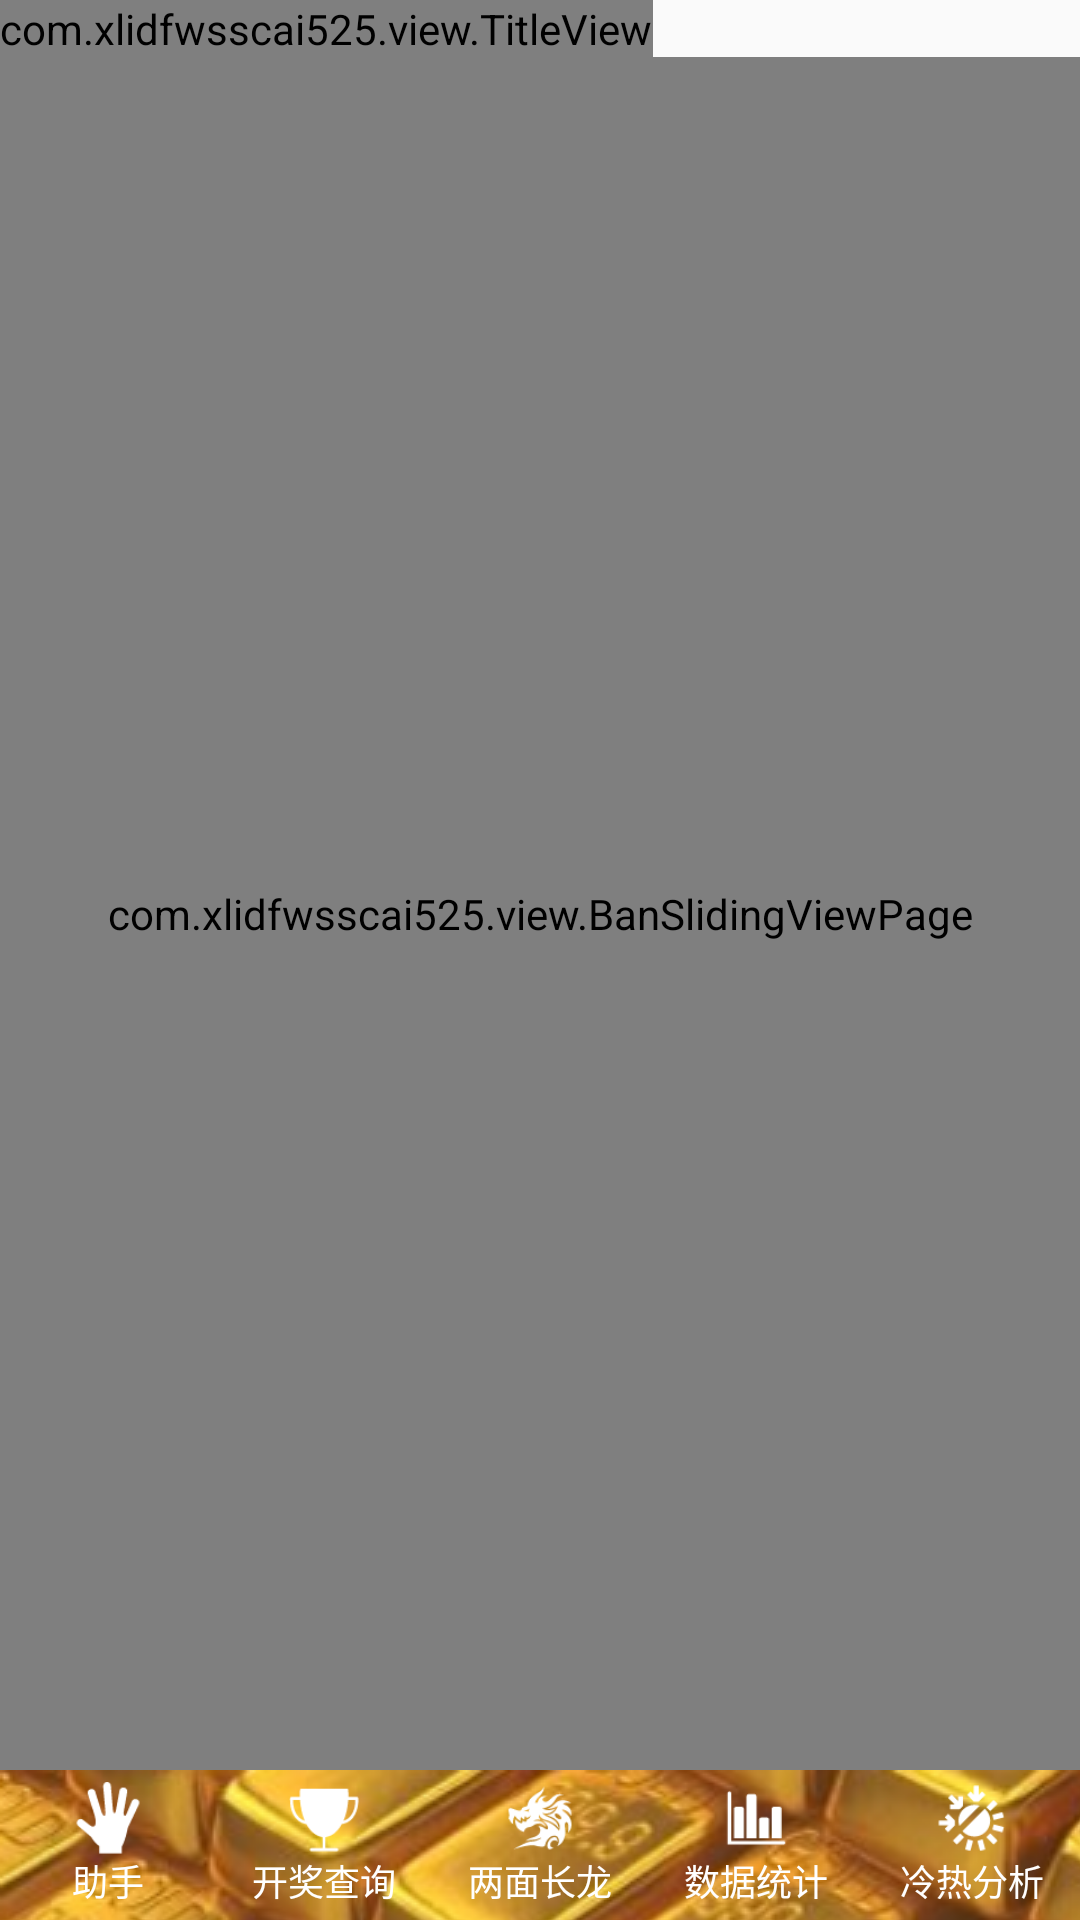

Write the Android layout XML for this screen, with the resource values it uses.
<!-- AndroidManifest.xml: application theme AppTheme -->
<!-- res/layout/activity_main.xml -->
<?xml version="1.0" encoding="utf-8"?>
<android.support.v4.widget.DrawerLayout xmlns:android="http://schemas.android.com/apk/res/android"
    xmlns:app="http://schemas.android.com/apk/res-auto"
    android:id="@+id/draw"
    android:layout_width="match_parent"
    android:layout_height="match_parent">
<LinearLayout
    android:layout_width="match_parent"
    android:layout_height="match_parent"
    android:orientation="vertical"
    >

    <com.xlidfwsscai525.view.TitleView
        android:layout_width="wrap_content"
        android:layout_height="wrap_content"
        android:id="@+id/title_view"
   />

    <com.xlidfwsscai525.view.BanSlidingViewPage
        android:layout_width="match_parent"
        android:layout_height="match_parent"
        android:id="@+id/banSlidingView"
        android:layout_weight="1"
        />

    <LinearLayout
    android:layout_width="match_parent"
    android:layout_height="50dp"
    android:orientation="horizontal"
        android:background="@drawable/repeat_tab_bg"
    android:weightSum="5"
    >
        <LinearLayout
            android:id="@+id/ll0"
            android:layout_width="match_parent"
            android:layout_height="match_parent"
            android:orientation="vertical"
            android:layout_weight="1"
            android:gravity="center"
            >

            <ImageView
                android:id="@+id/iv0"
                android:layout_width="match_parent"
                android:layout_height="24dp"
                android:src="@drawable/tab_found_off"
                />
            <TextView
                android:id="@+id/tv0"
                android:layout_width="match_parent"
                android:layout_height="wrap_content"
                android:textSize="12sp"
                android:gravity="center"
                android:textColor="@color/white"
                android:text="助手"
                />
        </LinearLayout>
    <LinearLayout
        android:id="@+id/ll1"
        android:layout_width="match_parent"
        android:layout_height="match_parent"
        android:orientation="vertical"
        android:layout_weight="1"
        android:gravity="center"
        >

        <ImageView
            android:id="@+id/iv1"
            android:layout_width="match_parent"
            android:layout_height="24dp"
            android:src="@drawable/tab_2_off"
            />
        <TextView
            android:id="@+id/tv1"
            android:layout_width="match_parent"
            android:layout_height="wrap_content"
            android:textSize="12sp"
            android:gravity="center"
            android:textColor="@color/white"
            android:text="开奖查询"
            />
        </LinearLayout>
    <LinearLayout
        android:id="@+id/ll2"
        android:layout_width="match_parent"
        android:layout_height="match_parent"
        android:orientation="vertical"
        android:layout_weight="1"
        android:gravity="center"
        >
        <ImageView
            android:id="@+id/iv2"
            android:layout_width="match_parent"
            android:layout_height="24dp"
            android:src="@drawable/tab_3_off"
            />
        <TextView
            android:id="@+id/tv2"
            android:layout_width="match_parent"
            android:layout_height="wrap_content"
            android:textSize="12sp"
            android:gravity="center"
            android:text="两面长龙"
            android:textColor="@color/white"
            />
        </LinearLayout>
    <LinearLayout
        android:id="@+id/ll3"
        android:layout_width="match_parent"
        android:layout_height="match_parent"
        android:orientation="vertical"
        android:gravity="center"
        android:layout_weight="1"
        >
        <ImageView
            android:id="@+id/iv3"
            android:layout_width="match_parent"
            android:layout_height="24dp"
            android:src="@drawable/tab_4_off"
            />
        <TextView
            android:id="@+id/tv3"
            android:layout_width="match_parent"
            android:layout_height="wrap_content"
            android:textSize="12sp"
            android:gravity="center"
            android:text="数据统计"
            android:textColor="@color/white"
            />
        </LinearLayout>
    <LinearLayout
        android:id="@+id/ll4"
        android:layout_width="match_parent"
        android:layout_height="match_parent"
        android:orientation="vertical"
        android:gravity="center"
        android:layout_weight="1"
        >
        <ImageView
            android:id="@+id/iv4"
            android:layout_width="match_parent"
            android:layout_height="24dp"
            android:src="@drawable/tab_5_off"
            android:textColor="@color/white"
            />
        <TextView
            android:id="@+id/tv4"
            android:layout_width="match_parent"
            android:layout_height="wrap_content"
            android:textSize="12sp"
            android:gravity="center"
            android:textColor="@color/white"
            android:text="冷热分析"
            />
        </LinearLayout>
</LinearLayout>

</LinearLayout>
    <android.support.design.widget.NavigationView
        android:id="@+id/nav_view"
        android:layout_width="wrap_content"
        android:layout_height="match_parent"
        android:layout_gravity="start"
        app:headerLayout="@layout/drawer_header"
        app:menu="@menu/drawer_view" />
</android.support.v4.widget.DrawerLayout>
<!-- res/layout/drawer_header.xml (included above) -->
<?xml version="1.0" encoding="utf-8"?>
<LinearLayout xmlns:android="http://schemas.android.com/apk/res/android"
    android:layout_width="match_parent"
    android:layout_height="192dp"
    android:background="@color/red"
    android:gravity="bottom"
    android:orientation="vertical"
    android:padding="16dp"
    android:theme="@style/ThemeOverlay.AppCompat.Dark">


    <TextView
        android:layout_width="match_parent"
        android:layout_height="match_parent"
        android:gravity="center"
        android:text="关注PC蛋蛋,掌握一手资料"
        android:textColor="@android:color/white"
        android:textAppearance="@style/TextAppearance.AppCompat.Body1" />
</LinearLayout>
<!-- resources referenced by this layout -->
<resources>
  <color name="red">#FF0000</color>
  <color name="white">#FFFFFF</color>
  <!-- drawable repeat_tab_bg (drawable) -->
  <?xml version="1.0" encoding="utf-8"?>
  <bitmap xmlns:android="http://schemas.android.com/apk/res/android"
      android:src="@drawable/tab_bg"
      android:tileMode="repeat"/>
  <!-- drawable tab_2_off: png bitmap (drawable-xxhdpi, 1100 bytes) -->
  <!-- drawable tab_3_off: png bitmap (drawable-xxhdpi, 2113 bytes) -->
  <!-- drawable tab_4_off: png bitmap (drawable-xxhdpi, 528 bytes) -->
  <!-- drawable tab_5_off: png bitmap (drawable-xxhdpi, 1564 bytes) -->
  <!-- drawable tab_found_off: png bitmap (drawable-xxhdpi, 1380 bytes) -->
  <style name="AppTheme" parent="Theme.AppCompat.Light.DarkActionBar">
          
          <item name="colorPrimary">@color/colorPrimary</item>
          <item name="colorPrimaryDark">@color/colorPrimaryDark</item>
          <item name="colorAccent">@color/colorAccent</item>
      </style>
  <!-- drawable tab_bg: png bitmap (drawable, 89122 bytes) -->
  <color name="colorPrimary">#3F51B5</color>
  <color name="colorPrimaryDark">#303F9F</color>
  <color name="colorAccent">#FF4081</color>
</resources>
